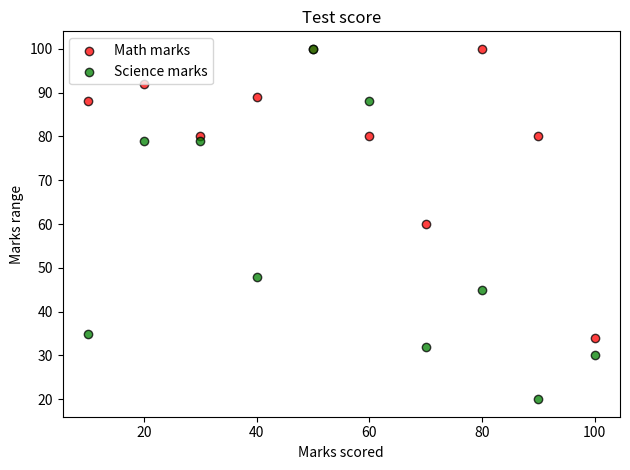

Generate this figure with matplotlib:
from matplotlib import pyplot as plt
math_marks=[88,92,80,89,100,80,60,100,80,34]
science_marks=[35,79,79,48,100,88,32,45,20,30]
marks_range=[10,20,30,40,50,60,70,80,90,100]
plt.scatter(marks_range,math_marks,color='red',label='Math marks',edgecolor='black',linewidth=1,alpha=0.75)
plt.scatter(marks_range,science_marks,color='green',label='Science marks',edgecolor='black',linewidth=1,alpha=0.75)
plt.legend(loc='upper left')
plt.xlabel('Marks scored')
plt.ylabel('Marks range')
plt.title('Test score')
plt.tight_layout()
plt.show()
